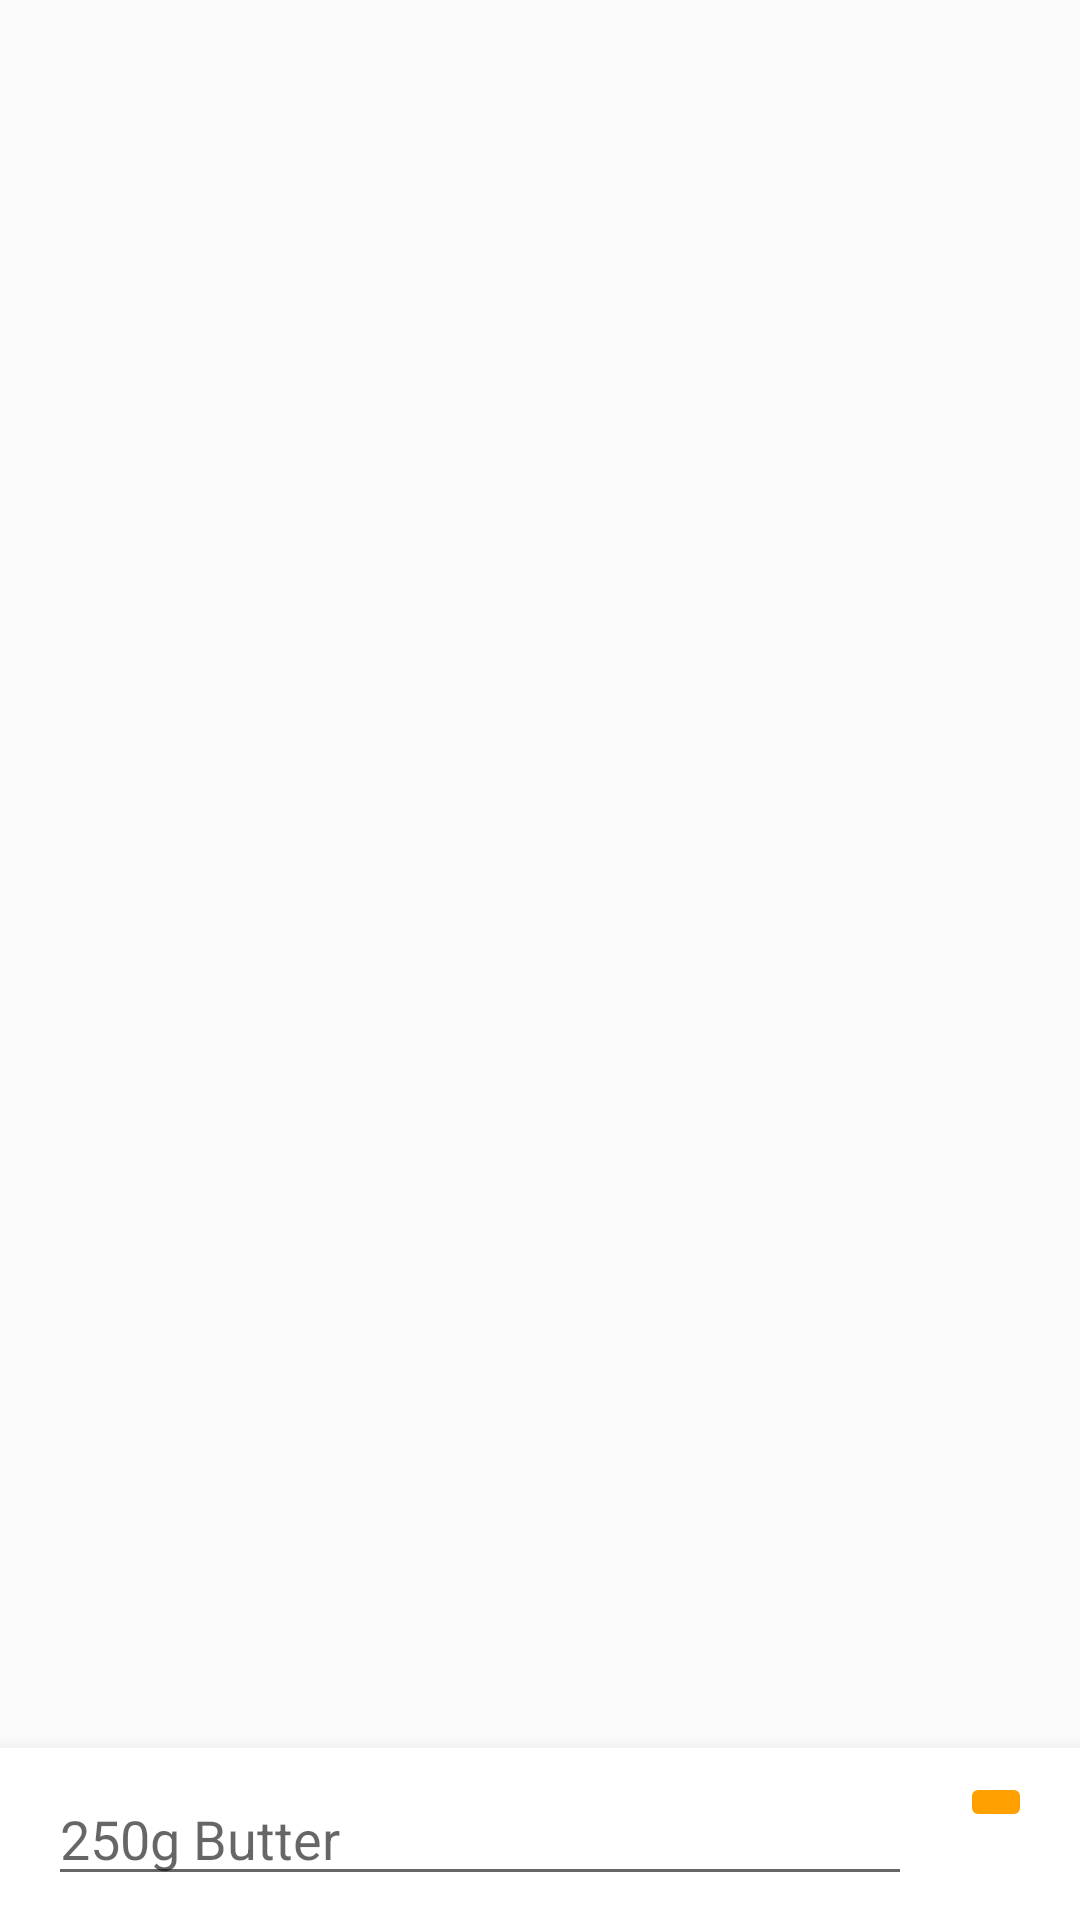

Produce the Android XML layout that renders to this screen, including the resource entries it uses.
<!-- AndroidManifest.xml: application theme AppTheme -->
<!-- res/layout/fragment_shopping_list.xml -->
<?xml version="1.0" encoding="utf-8"?>
<android.support.constraint.ConstraintLayout xmlns:android="http://schemas.android.com/apk/res/android"
    xmlns:app="http://schemas.android.com/apk/res-auto"
    xmlns:tools="http://schemas.android.com/tools"
    android:id="@+id/container"
    android:layout_width="match_parent"
    android:layout_height="match_parent">

    <android.support.v7.widget.RecyclerView
        android:id="@+id/recyclerViewShoppingList"
        android:layout_width="0dp"
        android:layout_height="0dp"
        android:orientation="vertical"
        app:layout_constraintBottom_toTopOf="@+id/linearLayoutNewItem"
        app:layout_constraintEnd_toEndOf="parent"
        app:layout_constraintStart_toStartOf="parent"
        app:layout_constraintTop_toTopOf="parent"
        tools:listitem="@layout/item_shopping_list_item" />

    <LinearLayout
        android:id="@+id/linearLayoutNewItem"
        android:layout_width="0dp"
        android:layout_height="wrap_content"
        android:background="@android:color/white"
        android:elevation="10dp"
        android:orientation="horizontal"
        android:paddingBottom="8dp"
        android:paddingEnd="16dp"
        android:paddingStart="16dp"
        android:paddingTop="8dp"
        app:layout_constraintBottom_toBottomOf="parent"
        app:layout_constraintEnd_toEndOf="parent"
        app:layout_constraintStart_toStartOf="parent">

        <MultiAutoCompleteTextView
            android:id="@+id/editTextNewItem"
            android:layout_width="0dp"
            android:layout_height="wrap_content"
            android:layout_marginEnd="16dp"
            android:layout_weight="1"
            android:completionThreshold="1"
            android:hint="@string/hint_shopping_list_item"
            android:inputType="text"
            android:maxLines="1"
            android:selectAllOnFocus="false"
            android:singleLine="true" />

        <ImageButton
            android:id="@+id/imageButtonAddItem"
            android:layout_width="wrap_content"
            android:layout_height="wrap_content"
            android:backgroundTint="@color/colorAccent"
            android:contentDescription="@string/add_to_shopping_list"
            app:srcCompat="@drawable/ic_add_24px" />

    </LinearLayout>

</android.support.constraint.ConstraintLayout>
<!-- res/layout/item_shopping_list_item.xml (included above) -->
<?xml version="1.0" encoding="utf-8"?>
<android.support.constraint.ConstraintLayout xmlns:android="http://schemas.android.com/apk/res/android"
    xmlns:app="http://schemas.android.com/apk/res-auto"
    xmlns:tools="http://schemas.android.com/tools"
    android:layout_width="match_parent"
    android:layout_height="56dp">

    <LinearLayout
        android:id="@+id/containerShoppingListItem"
        android:layout_width="0dp"
        android:layout_height="wrap_content"
        android:orientation="horizontal"
        android:paddingBottom="16dp"
        android:paddingEnd="16dp"
        android:paddingStart="16dp"
        android:paddingTop="16dp"
        app:layout_constraintBottom_toBottomOf="parent"
        app:layout_constraintEnd_toStartOf="@+id/checkboxItemCompleted"
        app:layout_constraintStart_toStartOf="parent"
        app:layout_constraintTop_toTopOf="parent">

        <TextView
            android:id="@+id/textViewItemName"
            android:layout_width="0dp"
            android:layout_height="wrap_content"
            android:layout_marginEnd="16dp"
            android:layout_weight="1"
            android:ellipsize="end"
            android:maxLines="1"
            android:textAppearance="@style/shopping_list_item"
            tools:text="Frühlingszwiebeln (ganz klein geschnitten)" />

        <LinearLayout
            android:layout_width="wrap_content"
            android:layout_height="wrap_content"
            android:layout_gravity="center_vertical"
            android:orientation="horizontal">

            <TextView
                android:id="@+id/textViewItemQuantity"
                android:layout_width="wrap_content"
                android:layout_height="wrap_content"
                android:layout_marginEnd="4dp"
                android:maxLines="1"
                android:textAppearance="@style/TextAppearance.AppCompat.Small"
                android:textSize="12sp"
                tools:text="112.50" />

            <TextView
                android:id="@+id/textViewItemUnit"
                android:layout_width="wrap_content"
                android:layout_height="wrap_content"
                android:gravity="center_vertical"
                android:maxLines="1"
                android:textAppearance="@style/TextAppearance.AppCompat.Small"
                android:textSize="12sp"
                tools:text="Packungen" />

        </LinearLayout>

    </LinearLayout>

    <CheckBox
        android:id="@+id/checkboxItemCompleted"
        android:layout_width="wrap_content"
        android:layout_height="0dp"
        android:paddingEnd="16dp"
        android:paddingStart="0dp"
        app:layout_constraintBottom_toBottomOf="parent"
        app:layout_constraintEnd_toEndOf="parent"
        app:layout_constraintTop_toTopOf="parent" />

</android.support.constraint.ConstraintLayout>
<!-- resources referenced by this layout -->
<resources>
  <color name="colorAccent">#FFA000</color>
  <string name="add_to_shopping_list">Add to shopping list</string>
  <string name="hint_shopping_list_item">250g Butter</string>
  <style name="shopping_list_item" parent="@style/TextAppearance.AppCompat">
          <item name="android:textColor">@android:color/black</item>
          <item name="android:textSize">18sp</item>
      </style>
  <style name="AppTheme" parent="Theme.AppCompat.Light.DarkActionBar">
          
          <item name="colorPrimary">@color/colorPrimary</item>
          <item name="colorPrimaryDark">@color/colorPrimaryDark</item>
          <item name="colorAccent">@color/colorAccent</item>
      </style>
  <color name="colorPrimary">#66BB6A</color>
  <color name="colorPrimaryDark">#66BB6A</color>
</resources>
